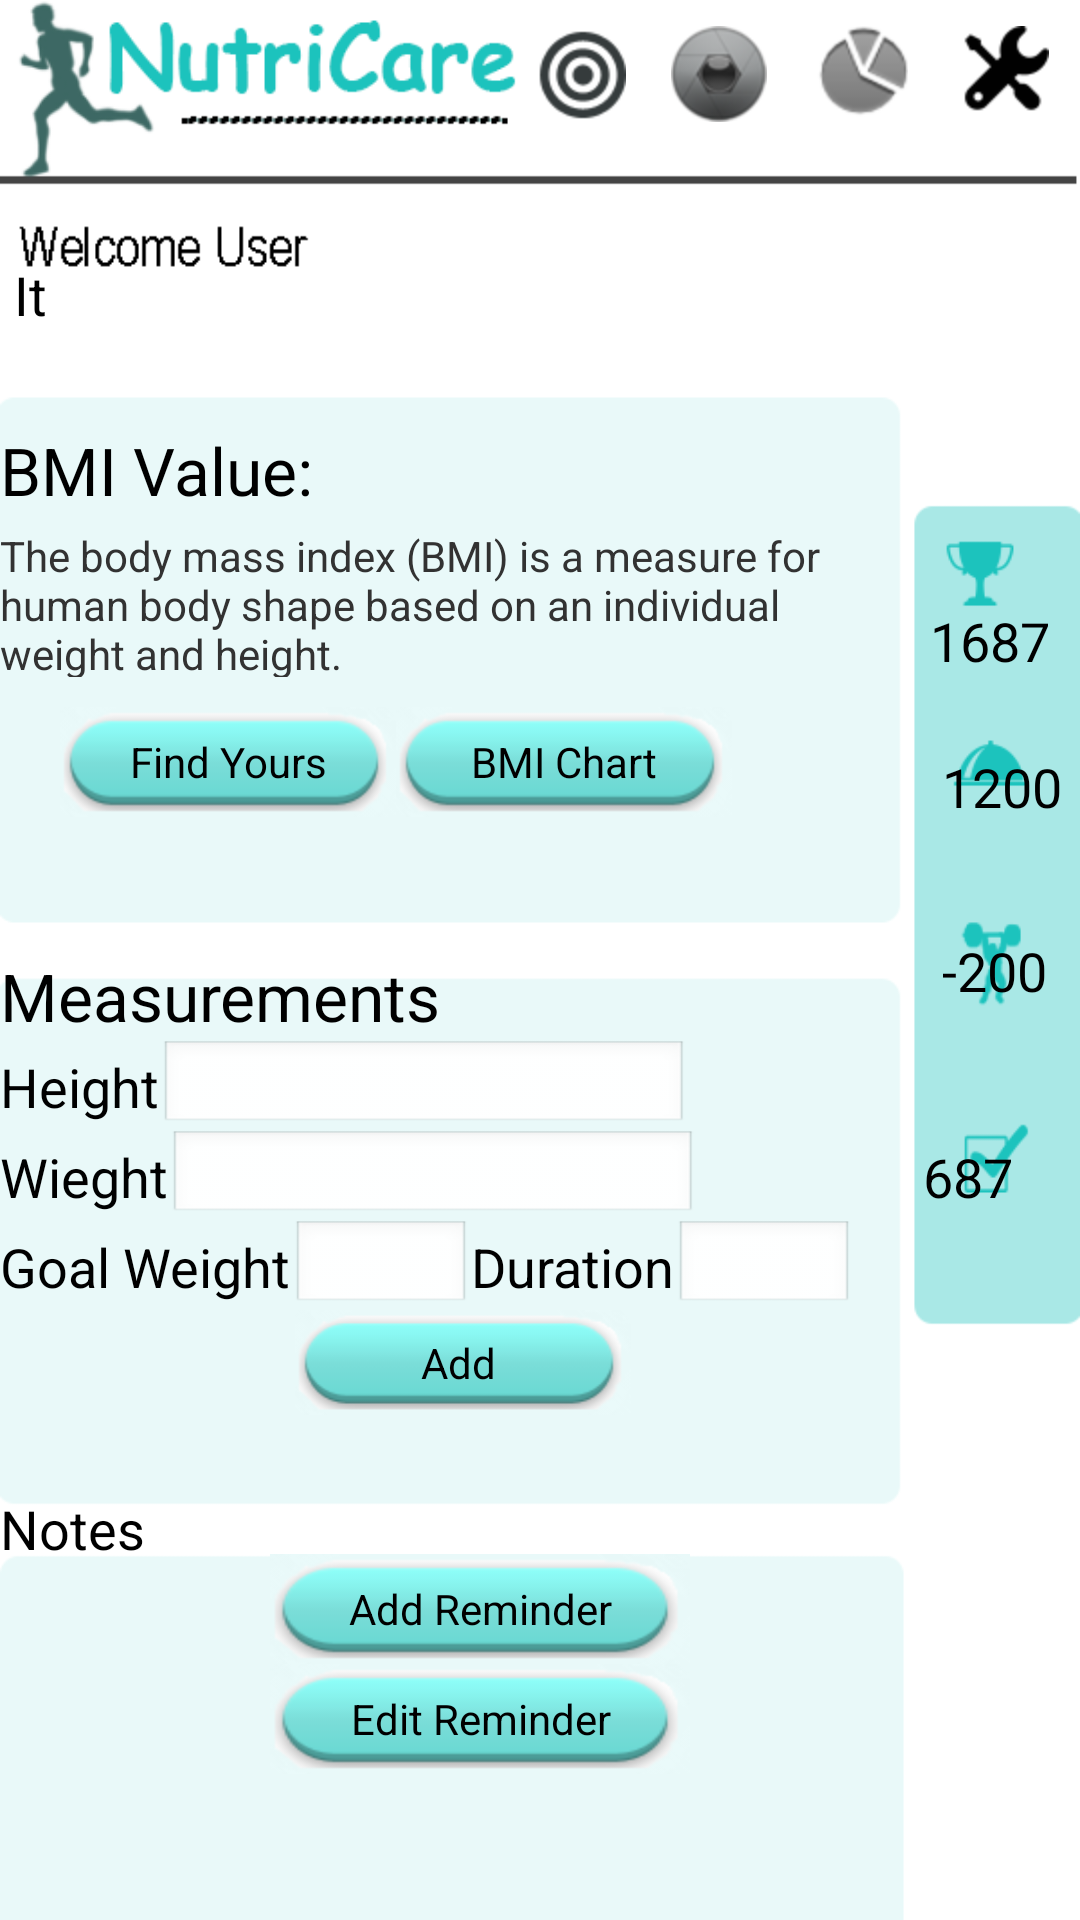

Here is an Android app screen rendered from its layout file. Give the layout XML and the strings, colors and styles it references.
<!-- AndroidManifest.xml: application theme AppTheme -->
<!-- res/layout/main2.xml -->
<?xml version="1.0" encoding="utf-8"?>
<LinearLayout xmlns:android="http://schemas.android.com/apk/res/android"
    android:layout_width="match_parent"
    android:layout_height="match_parent"
    android:background="@drawable/stadeeupdated2"
    android:orientation="vertical" >

    <TableRow
        android:id="@+id/tableRow1"
        android:layout_width="match_parent"
        android:layout_height="wrap_content" >

      <ImageButton
          android:id="@+id/goal"
          android:layout_width="45dp"
          android:layout_height="45dp"
          android:layout_alignParentLeft="true"
          android:layout_below="@+id/imageView1Goal"
          android:layout_marginLeft="170dp"
          android:layout_marginTop="2dp"
          android:background="@android:color/transparent"
          android:src="@drawable/goal" />

    <ImageButton
        android:id="@+id/cam"
     	android:layout_width="45dp"
        android:layout_height="45dp"
        android:layout_marginTop="2dp"
        android:layout_marginLeft="2dp"
        android:layout_below="@+id/imageView1Goal"
        android:layout_toLeftOf="@+id/setting"
        android:background="@android:color/transparent"
        android:src="@drawable/cam" />

        <ImageButton
        android:id="@+id/chart"
     	android:layout_width="45dp"
        android:layout_height="45dp"
        android:layout_marginTop="2dp"
        android:layout_marginLeft="2dp"
        android:layout_alignTop="@+id/goal"
        android:layout_toRightOf="@+id/goal"
        android:background="@android:color/transparent"
        android:src="@drawable/chart" />

        <ImageButton
        android:id="@+id/setting"
     	android:layout_width="45dp"
        android:layout_height="45dp"
        android:layout_marginTop="2dp"
        android:layout_marginLeft="2dp"
        android:layout_alignRight="@+id/imageView1Goal"
        android:layout_below="@+id/imageView1Goal"
        android:background="@android:color/transparent"
        android:src="@drawable/setting" />

    </TableRow>

    <TableRow
        android:id="@+id/tableRow3"
        android:layout_width="match_parent"
        android:layout_height="wrap_content" >

        <TextView
            android:id="@+id/textView1"
            android:layout_width="wrap_content"
            android:layout_height="wrap_content"
            android:layout_marginTop="95dp"
            
            android:text="BMI Value:"
            android:textAppearance="?android:attr/textAppearanceLarge" />

        <TextView
            android:id="@+id/textView6"
            android:layout_width="wrap_content"
            android:layout_height="wrap_content"
            android:layout_marginLeft="-100dp"
            android:layout_marginTop="35dp"
            android:text="It"
            android:textAppearance="?android:attr/textAppearanceMedium" />

        <TextView
            android:id="@+id/BMIText"
            android:layout_width="wrap_content"
            android:layout_height="wrap_content"
            android:layout_marginTop="95dp"
            android:text=" "
            android:textAppearance="?android:attr/textAppearanceLarge" />

    </TableRow>

    <TableRow
        android:id="@+id/tableRow2"
        android:layout_width="wrap_content"
        android:layout_height="wrap_content" >

        <TextView
            android:id="@+id/textView2"
            android:layout_width="300dp"
            android:layout_height="wrap_content"
            android:text="The body mass index (BMI) is a measure for human body shape based on an individual weight and height." />

        <TextView
            android:id="@+id/textView7"
            android:layout_width="40dp"
            android:layout_height="wrap_content"
            android:text="1687"
            android:layout_marginLeft="10dp"
            android:layout_marginTop="30dp"
            android:textAppearance="?android:attr/textAppearanceMedium" />
        
    </TableRow>

    <TableRow
        android:id="@+id/tableRow4"
        android:layout_width="match_parent"
        android:layout_height="wrap_content" >

        <Button
            android:id="@+id/btnBMI"
            android:layout_width="wrap_content"
            android:layout_height="wrap_content"
            android:layout_marginTop="10dp"
            android:layout_marginLeft="20dp"
            android:background="@drawable/button5"
            android:text="Find Yours" />

        <Button
            android:id="@+id/btnChart"
            android:layout_width="wrap_content"
            android:layout_height="wrap_content"
            android:layout_marginTop="10dp"
            android:background="@drawable/button5"
            android:text="BMI Chart" />

        <TextView
            android:id="@+id/TextView03"
            
            android:layout_height="wrap_content"
            android:layout_width="40dp"
            android:layout_marginLeft="70dp"
            android:layout_marginTop="20dp"
            android:text="1200"
            android:textAppearance="?android:attr/textAppearanceMedium" />
    </TableRow>

    <TableRow
        android:id="@+id/tableRow5"
        android:layout_width="match_parent"
        android:layout_height="wrap_content" >

        <TextView
            android:id="@+id/textView8"
            android:layout_width="wrap_content"
            android:layout_height="wrap_content"
            android:layout_marginTop="45dp"
            android:text="Measurements"
            android:textAppearance="?android:attr/textAppearanceLarge" />

        <TextView
            android:id="@+id/TextView04"
            
            android:layout_height="wrap_content"
            android:layout_marginLeft="167dp"
            android:layout_width="40dp"
            android:layout_marginTop="35dp"
            android:text="-200"
            android:textAppearance="?android:attr/textAppearanceMedium" />

    </TableRow>

    <TableRow
        android:id="@+id/TableRow02"
        android:layout_width="match_parent"
        android:layout_height="wrap_content" >

        <TextView
            android:id="@+id/TextView02"
            android:layout_width="wrap_content"
            android:layout_height="wrap_content"
            android:text="Height"
            android:textAppearance="?android:attr/textAppearanceMedium" />

        <EditText
            android:id="@+id/heightText"
            android:layout_width="wrap_content"
            android:layout_height="30dp"
            android:layout_marginRight="10dp"
            android:textSize="15dp"
            android:ems="10" />

    </TableRow>

    <TableRow
        android:id="@+id/TableRow01"
        android:layout_width="match_parent"
        android:layout_height="wrap_content" >

        <TextView
            android:id="@+id/TextView01"
            android:layout_width="wrap_content"
            android:layout_height="30dp"
            android:text="Wieght"
            android:textAppearance="?android:attr/textAppearanceMedium" />

        <EditText
            android:id="@+id/weightText"
            android:layout_width="wrap_content"
            android:layout_height="30dp"
            android:layout_marginRight="40dp"
            android:textSize="15dp"
            android:ems="10" />

        <TextView
            android:id="@+id/TextView05"
            
            android:layout_height="wrap_content"
            android:layout_marginLeft="35dp"
            android:text="687"
            android:layout_width="40dp"
            android:textAppearance="?android:attr/textAppearanceMedium" />

    </TableRow>

    <TableRow
        android:id="@+id/tableRow6"
        android:layout_width="match_parent"
        android:layout_height="wrap_content" >

        <TextView
            android:id="@+id/TextView06"
            android:layout_width="wrap_content"
            android:layout_height="wrap_content"
            android:text="Goal Weight"
            android:textAppearance="?android:attr/textAppearanceMedium" />

        <EditText
            android:id="@+id/GWedit"
            android:layout_width="60dp"
            android:layout_height="30dp"
            android:ems="10"
            android:textSize="15dp" >

        </EditText>

        <TextView
            android:id="@+id/textView4"
            android:layout_width="wrap_content"
            android:layout_height="wrap_content"
            android:text="Duration"
            android:textAppearance="?android:attr/textAppearanceMedium" />

        <EditText
            android:id="@+id/DurationEdit"
            android:layout_width="60dp"
            android:layout_height="30dp"
            android:layout_marginRight="50dp"
            android:ems="10"
            android:textSize="15dp" >
        </EditText>
    </TableRow>

    <LinearLayout
        android:id="@+id/LinearLayout1"
        android:layout_width="match_parent"
        android:layout_height="match_parent"
        android:orientation="vertical" >

        <TableRow
            android:id="@+id/tableRow8"
            android:layout_width="match_parent"
            android:layout_height="wrap_content" >

            <TextView
                android:id="@+id/textView5"
                android:layout_width="wrap_content"
                android:layout_height="wrap_content"
                android:layout_marginTop="57dp"
                android:text="Notes"
                android:textAppearance="?android:attr/textAppearanceMedium" />

            <Button
                android:id="@+id/btnUpdBMI"
                style="?android:attr/buttonStyleSmall"
                android:layout_width="wrap_content"
                android:layout_height="35dp"
                android:layout_marginLeft="50dp"
                android:background="@drawable/button5"
                android:text="Add "/>

        </TableRow>

        <TableRow
            android:id="@+id/TableRow03"
            android:layout_width="wrap_content"
            android:layout_height="wrap_content" >

            <Button
                android:id="@+id/btnAddRem"
                android:layout_width="140dp"
                android:layout_height="wrap_content"
                android:layout_marginLeft="90dp"
                android:background="@drawable/button5"
                android:text="Add Reminder" />

        </TableRow>

        <TableRow
            android:id="@+id/tableRow7"
            android:layout_width="wrap_content"
            android:layout_height="wrap_content" >

            <Button
                android:id="@+id/btnEditRem"
                android:layout_width="140dp"
                android:layout_height="wrap_content"
                android:layout_marginLeft="90dp"
               android:background="@drawable/button5"
                android:text="Edit Reminder" />

        </TableRow>
    </LinearLayout>

</LinearLayout>
<!-- resources referenced by this layout -->
<resources>
  <!-- drawable button5: png bitmap (drawable-hdpi, 3111 bytes) -->
  <!-- drawable cam (drawable) -->
  <?xml version="1.0" encoding="utf-8"?>
  <selector xmlns:android="http://schemas.android.com/apk/res/android" >
     
  
  <item android:state_pressed="true" android:drawable="@drawable/camera48blue" />
   <item android:drawable="@drawable/camera48" />
  
      
  
  
  </selector>
  <!-- drawable chart (drawable) -->
  <?xml version="1.0" encoding="utf-8"?>
  <selector xmlns:android="http://schemas.android.com/apk/res/android" >
      
  <item android:state_pressed="true" android:drawable="@drawable/chart48blue" />
   <item android:drawable="@drawable/chart48" />
  
  </selector>
  <!-- drawable goal (drawable) -->
  <?xml version="1.0" encoding="utf-8"?>
  <selector xmlns:android="http://schemas.android.com/apk/res/android" >
      
  <item android:state_pressed="true" android:drawable="@drawable/goal48blue" />
   <item android:drawable="@drawable/goal48" />
  
  </selector>
  <!-- drawable setting (drawable) -->
  <?xml version="1.0" encoding="utf-8"?>
  <selector xmlns:android="http://schemas.android.com/apk/res/android" >
      
  <item android:state_pressed="true" android:drawable="@drawable/settings48blue" />
   <item android:drawable="@drawable/settings48" />
  
  </selector>
  <!-- drawable stadeeupdated2: png bitmap (drawable-hdpi, 23379 bytes) -->
  <style name="AppTheme" parent="AppBaseTheme">
          
      </style>
  <!-- drawable camera48blue: png bitmap (drawable-hdpi, 5433 bytes) -->
  <!-- drawable camera48: png bitmap (drawable-hdpi, 4728 bytes) -->
  <!-- drawable chart48blue: png bitmap (drawable-hdpi, 3278 bytes) -->
  <!-- drawable chart48: png bitmap (drawable-hdpi, 3913 bytes) -->
  <!-- drawable goal48blue: png bitmap (drawable-hdpi, 1746 bytes) -->
  <!-- drawable goal48: png bitmap (drawable-hdpi, 1746 bytes) -->
  <!-- drawable settings48blue: png bitmap (drawable-hdpi, 641 bytes) -->
  <!-- drawable settings48: png bitmap (drawable-hdpi, 1331 bytes) -->
  <style name="AppBaseTheme" parent="android:Theme.Light">
          
      </style>
</resources>
